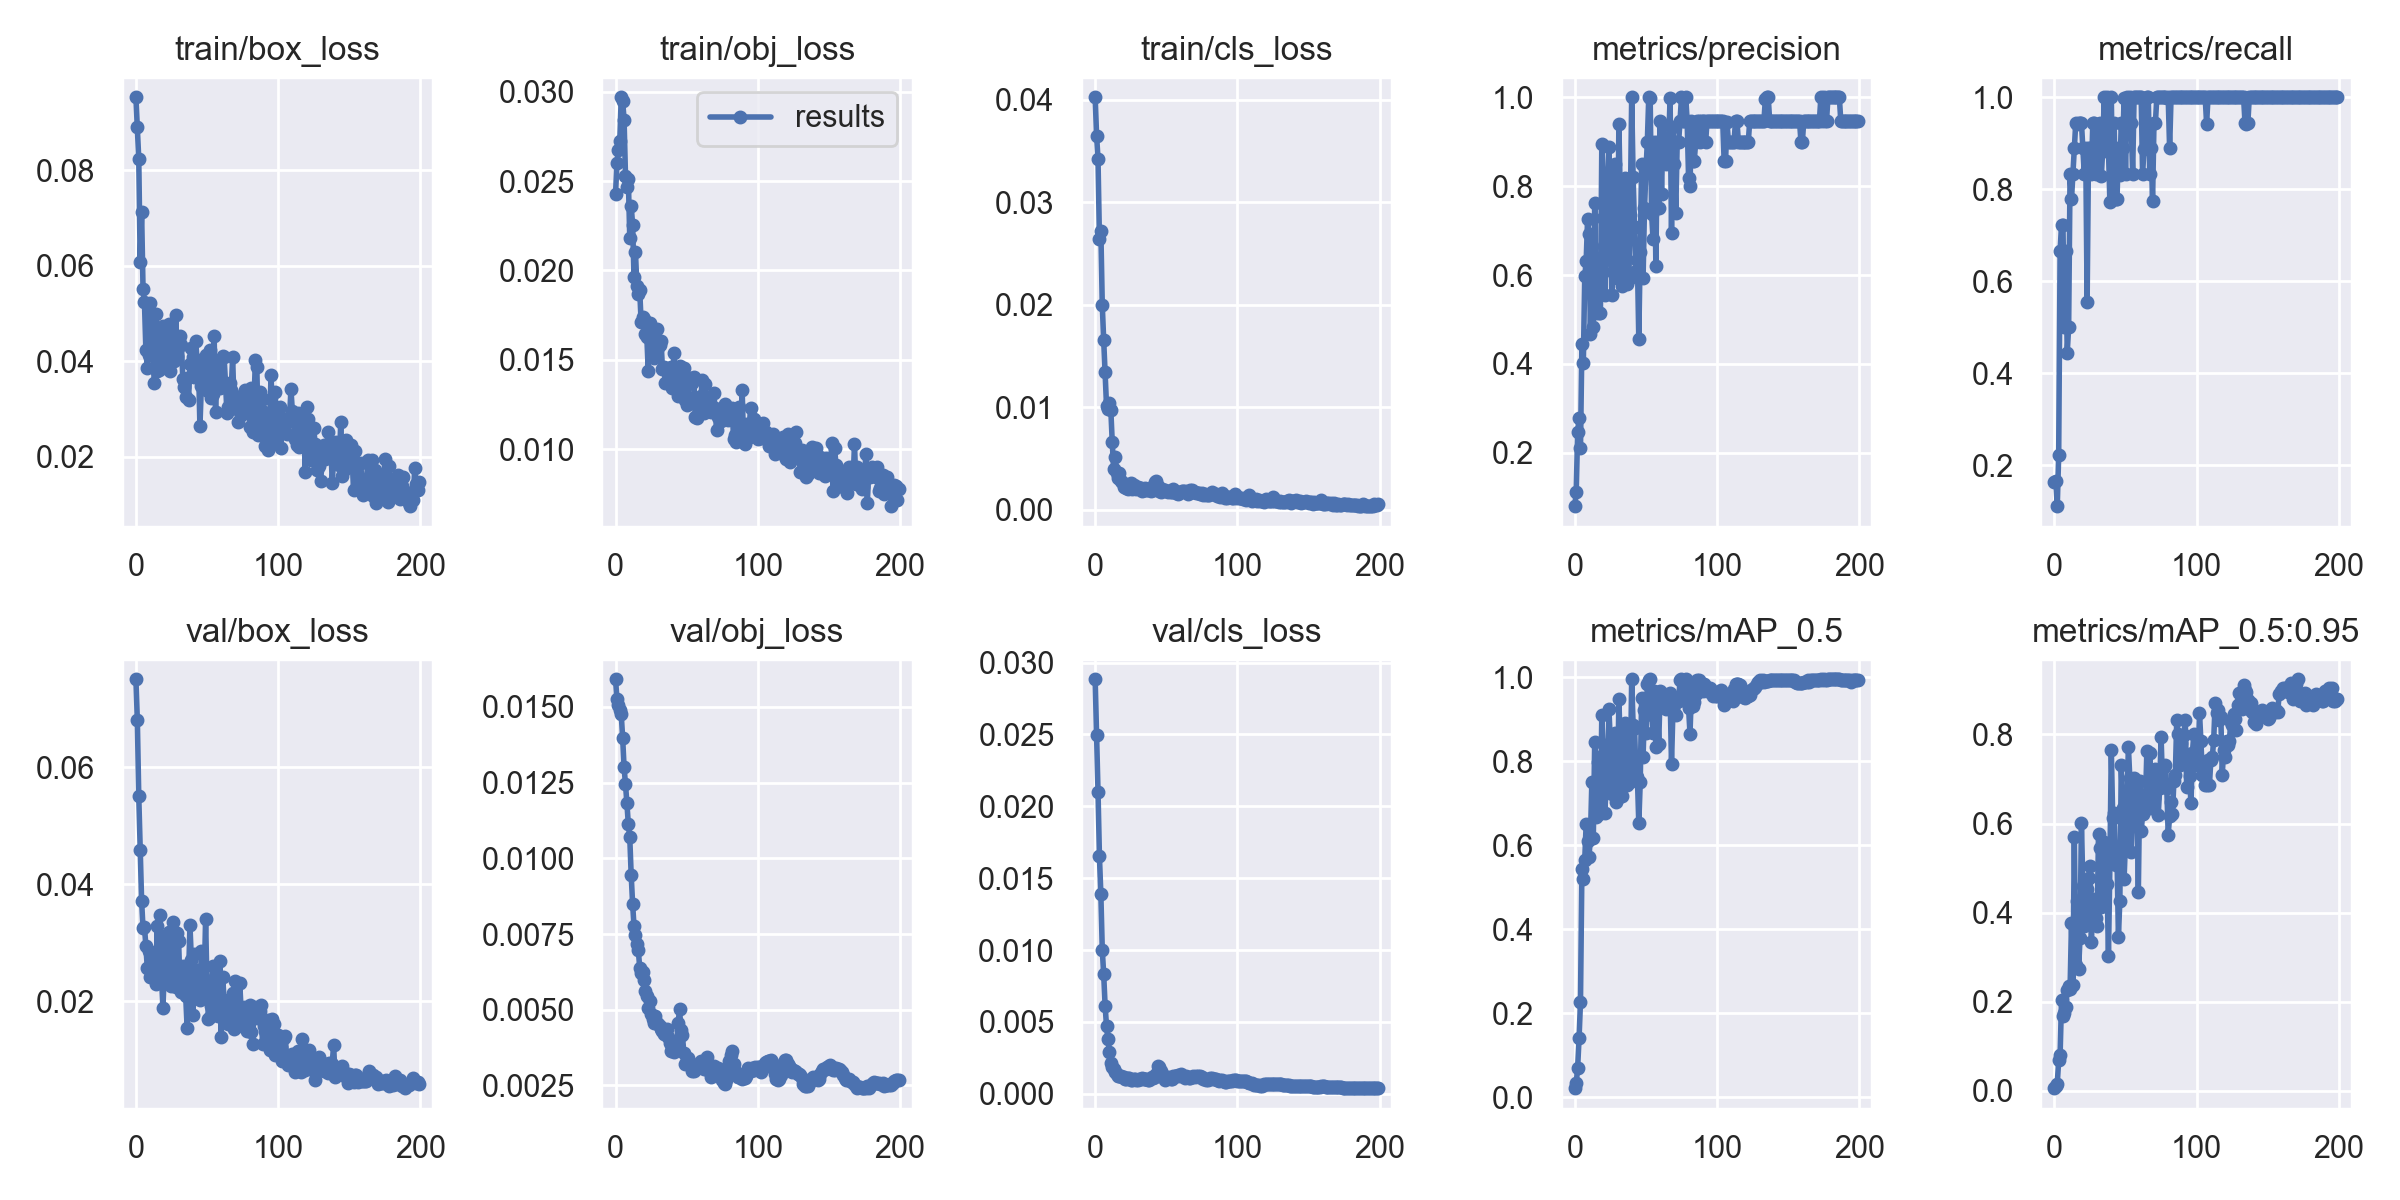

The table this chart was drawn from, first rows:
epoch, train/box_loss, train/obj_loss, train/cls_loss, metrics/precision, metrics/recall, metrics/mAP_0.5, metrics/mAP_0.5:0.95, val/box_loss, val/obj_loss, val/cls_loss, x/lr0, x/lr1, x/lr2
0, 0.09528, 0.02428, 0.04025, 0.07988, 0.1641, 0.0215, 0.005929, 0.07505, 0.01591, 0.02884, 0.00011, 0.00011, 0.09901
1, 0.08897, 0.02603, 0.03652, 0.1119, 0.1667, 0.03299, 0.01047, 0.06803, 0.01525, 0.02497, 0.00023, 0.00023, 0.09793
2, 0.08236, 0.02676, 0.03422, 0.2466, 0.1111, 0.07003, 0.01608, 0.05507, 0.01506, 0.02102, 0.0003499, 0.0003499, 0.09685
3, 0.06074, 0.02727, 0.0264, 0.2788, 0.2222, 0.1401, 0.06827, 0.04594, 0.01491, 0.01651, 0.0004698, 0.0004698, 0.09577
4, 0.07124, 0.0297, 0.02722, 0.2099, 0.6667, 0.2271, 0.08052, 0.03717, 0.01476, 0.01389, 0.0005895, 0.0005895, 0.09469
5, 0.0552, 0.02949, 0.01996, 0.4457, 0.7222, 0.5433, 0.203, 0.03249, 0.01398, 0.01002, 0.000709, 0.000709, 0.09361
6, 0.05235, 0.02845, 0.01652, 0.4024, 0.7222, 0.5205, 0.1688, 0.03277, 0.01301, 0.008302, 0.0008283, 0.0008283, 0.09253
7, 0.0424, 0.02528, 0.01341, 0.5969, 0.5, 0.5653, 0.1739, 0.02947, 0.01244, 0.006117, 0.0009474, 0.0009474, 0.09145
8, 0.03862, 0.0247, 0.01009, 0.6306, 0.6667, 0.6513, 0.1893, 0.0257, 0.01182, 0.004693, 0.001066, 0.001066, 0.09037
9, 0.04134, 0.02511, 0.009852, 0.7262, 0.4444, 0.6106, 0.2265, 0.02865, 0.01112, 0.003791, 0.001185, 0.001185, 0.08929
10, 0.0523, 0.02181, 0.01044, 0.6914, 0.5, 0.573, 0.2359, 0.02408, 0.01069, 0.002896, 0.001303, 0.001303, 0.0882
11, 0.04769, 0.02362, 0.00976, 0.4679, 0.8333, 0.6197, 0.2282, 0.02654, 0.009449, 0.002174, 0.00142, 0.00142, 0.08712
12, 0.04541, 0.02257, 0.00662, 0.6658, 0.7778, 0.7509, 0.3761, 0.02423, 0.008501, 0.001899, 0.001538, 0.001538, 0.08604
13, 0.03544, 0.01965, 0.003981, 0.4833, 0.8333, 0.6159, 0.2374, 0.02768, 0.00775, 0.001762, 0.001654, 0.001654, 0.08495
14, 0.04993, 0.02103, 0.005121, 0.7618, 0.8889, 0.8462, 0.5698, 0.02297, 0.007477, 0.00153, 0.001771, 0.001771, 0.08387
15, 0.03795, 0.01916, 0.003631, 0.5148, 0.9444, 0.6668, 0.2831, 0.0329, 0.007175, 0.001399, 0.001886, 0.001886, 0.08279
16, 0.03819, 0.01866, 0.003132, 0.6292, 0.9428, 0.7982, 0.4266, 0.02375, 0.006978, 0.001259, 0.002001, 0.002001, 0.0817
17, 0.04155, 0.01888, 0.003604, 0.5149, 0.9444, 0.6734, 0.2726, 0.03479, 0.006384, 0.001232, 0.002116, 0.002116, 0.08062
18, 0.04622, 0.0171, 0.002804, 0.5151, 0.9444, 0.6763, 0.3427, 0.02403, 0.006227, 0.001208, 0.002229, 0.002229, 0.07953
19, 0.04738, 0.01739, 0.00269, 0.8947, 0.9444, 0.9091, 0.6014, 0.0189, 0.006239, 0.001187, 0.002342, 0.002342, 0.07844
20, 0.03899, 0.01728, 0.002248, 0.7272, 0.8887, 0.815, 0.4604, 0.02537, 0.00597, 0.001152, 0.002455, 0.002455, 0.07735
21, 0.03995, 0.01643, 0.002311, 0.5555, 0.8333, 0.6763, 0.371, 0.03041, 0.005614, 0.001052, 0.002566, 0.002566, 0.07627
22, 0.04301, 0.01627, 0.00209, 0.6391, 0.8889, 0.7299, 0.377, 0.03075, 0.005451, 0.001042, 0.002677, 0.002677, 0.07518
23, 0.04791, 0.01437, 0.002069, 0.8301, 0.5556, 0.7567, 0.4523, 0.03186, 0.00506, 0.001136, 0.002787, 0.002787, 0.07409
24, 0.03805, 0.01704, 0.002182, 0.8889, 0.8887, 0.9244, 0.4782, 0.02429, 0.005273, 0.00108, 0.002896, 0.002896, 0.073
25, 0.04646, 0.0164, 0.002619, 0.7619, 0.8889, 0.8439, 0.5039, 0.02271, 0.004849, 0.000969, 0.003004, 0.003004, 0.0719
26, 0.04397, 0.01533, 0.002002, 0.5544, 0.8333, 0.7208, 0.3351, 0.03348, 0.004707, 0.0009814, 0.00311, 0.00311, 0.07081
27, 0.04, 0.01508, 0.00241, 0.6062, 0.9444, 0.7687, 0.4317, 0.0301, 0.00457, 0.001026, 0.003216, 0.003216, 0.06972
28, 0.04966, 0.01558, 0.002171, 0.8499, 0.9444, 0.8671, 0.4048, 0.02245, 0.004804, 0.001032, 0.003321, 0.003321, 0.06862
29, 0.04115, 0.01674, 0.002018, 0.5998, 0.8328, 0.7021, 0.387, 0.03169, 0.004575, 0.0009947, 0.003425, 0.003425, 0.06753
30, 0.0443, 0.01572, 0.002175, 0.5922, 0.8875, 0.7096, 0.3696, 0.03038, 0.004537, 0.000948, 0.003528, 0.003528, 0.06643
31, 0.04528, 0.01584, 0.002134, 0.94, 0.8889, 0.9477, 0.576, 0.02268, 0.004475, 0.001017, 0.00363, 0.00363, 0.06533
32, 0.04333, 0.01608, 0.002146, 0.7727, 0.9444, 0.8313, 0.5448, 0.02155, 0.004371, 0.001001, 0.00373, 0.00373, 0.06423
33, 0.03629, 0.01446, 0.001833, 0.5756, 0.8288, 0.7178, 0.4129, 0.02602, 0.004289, 0.00107, 0.003829, 0.003829, 0.06313
34, 0.03471, 0.01458, 0.001948, 0.7617, 0.8889, 0.8645, 0.4511, 0.02388, 0.004184, 0.001052, 0.003927, 0.003927, 0.06203
35, 0.0325, 0.01371, 0.002082, 0.8181, 1, 0.8897, 0.5595, 0.0209, 0.004183, 0.001066, 0.004024, 0.004024, 0.06092
36, 0.03657, 0.0145, 0.001932, 0.7988, 0.8825, 0.8484, 0.51, 0.01551, 0.004359, 0.001059, 0.00412, 0.00412, 0.05982
37, 0.03198, 0.01439, 0.001883, 0.5795, 1, 0.7424, 0.4638, 0.02444, 0.004091, 0.0009766, 0.004214, 0.004214, 0.05871
38, 0.03951, 0.01436, 0.00202, 0.5916, 0.8889, 0.7533, 0.3036, 0.03297, 0.003915, 0.0009286, 0.004307, 0.004307, 0.05761
39, 0.04285, 0.01462, 0.001881, 0.7353, 0.7718, 0.75, 0.5094, 0.02705, 0.003651, 0.00107, 0.004398, 0.004398, 0.0565
40, 0.04091, 0.0134, 0.002186, 1, 0.9998, 0.995, 0.7655, 0.01763, 0.003764, 0.001201, 0.004488, 0.004488, 0.05539
41, 0.03677, 0.01536, 0.001968, 0.8216, 0.7778, 0.8863, 0.6114, 0.02812, 0.003593, 0.001103, 0.004577, 0.004577, 0.05428
42, 0.04426, 0.01421, 0.002705, 0.7083, 0.9444, 0.8798, 0.6237, 0.02175, 0.003919, 0.001183, 0.004664, 0.004664, 0.05316
43, 0.04031, 0.01431, 0.002765, 0.608, 0.7778, 0.7671, 0.5077, 0.02458, 0.003846, 0.001383, 0.004749, 0.004749, 0.05205
44, 0.0393, 0.01296, 0.002366, 0.6339, 0.7778, 0.7624, 0.526, 0.02532, 0.004561, 0.001904, 0.004833, 0.004833, 0.05093
45, 0.02637, 0.01463, 0.00187, 0.4571, 0.8889, 0.6517, 0.3455, 0.02025, 0.005016, 0.001871, 0.004916, 0.004916, 0.04982
46, 0.03477, 0.01361, 0.001745, 0.6517, 0.8318, 0.7494, 0.4271, 0.02856, 0.00434, 0.001569, 0.004997, 0.004997, 0.0487
47, 0.03832, 0.01404, 0.002045, 0.8499, 0.9444, 0.9502, 0.7305, 0.02201, 0.004174, 0.001388, 0.005076, 0.005076, 0.04758
48, 0.03427, 0.01454, 0.001926, 0.5925, 0.8889, 0.8097, 0.634, 0.02311, 0.003584, 0.001194, 0.005154, 0.005154, 0.04645
49, 0.04132, 0.01273, 0.001894, 0.7499, 0.9995, 0.9225, 0.4761, 0.03414, 0.003223, 0.0009966, 0.00523, 0.00523, 0.04533
50, 0.03909, 0.01246, 0.001822, 0.8319, 0.8333, 0.8681, 0.565, 0.02212, 0.003363, 0.001129, 0.005305, 0.005305, 0.04421
51, 0.03378, 0.0129, 0.001718, 0.8996, 1, 0.9839, 0.6353, 0.01693, 0.003412, 0.001197, 0.005378, 0.005378, 0.04308
52, 0.04232, 0.01399, 0.001865, 1, 0.9441, 0.9924, 0.7728, 0.01736, 0.00319, 0.001085, 0.005449, 0.005449, 0.04195
53, 0.03239, 0.0137, 0.001726, 0.9994, 1, 0.995, 0.7029, 0.01915, 0.00313, 0.001039, 0.005518, 0.005518, 0.04082
54, 0.03321, 0.01368, 0.001715, 0.737, 0.9444, 0.9095, 0.5353, 0.02604, 0.002989, 0.001016, 0.005586, 0.005586, 0.03969
55, 0.04527, 0.01405, 0.002049, 0.6817, 0.8333, 0.867, 0.6307, 0.02376, 0.002968, 0.00125, 0.005652, 0.005652, 0.03855
56, 0.02931, 0.01181, 0.001853, 0.8997, 1, 0.968, 0.702, 0.02449, 0.003055, 0.001252, 0.005716, 0.005716, 0.03742
57, 0.03993, 0.01175, 0.001675, 0.6201, 1, 0.8347, 0.6729, 0.01984, 0.003063, 0.001247, 0.005778, 0.005778, 0.03628
58, 0.03548, 0.01264, 0.001578, 0.9, 0.9999, 0.9397, 0.6645, 0.01751, 0.003205, 0.001289, 0.005838, 0.005838, 0.03514
59, 0.03436, 0.01252, 0.001678, 0.75, 0.9998, 0.8414, 0.4456, 0.02694, 0.003215, 0.001265, 0.005897, 0.005897, 0.034
... 140 more rows
